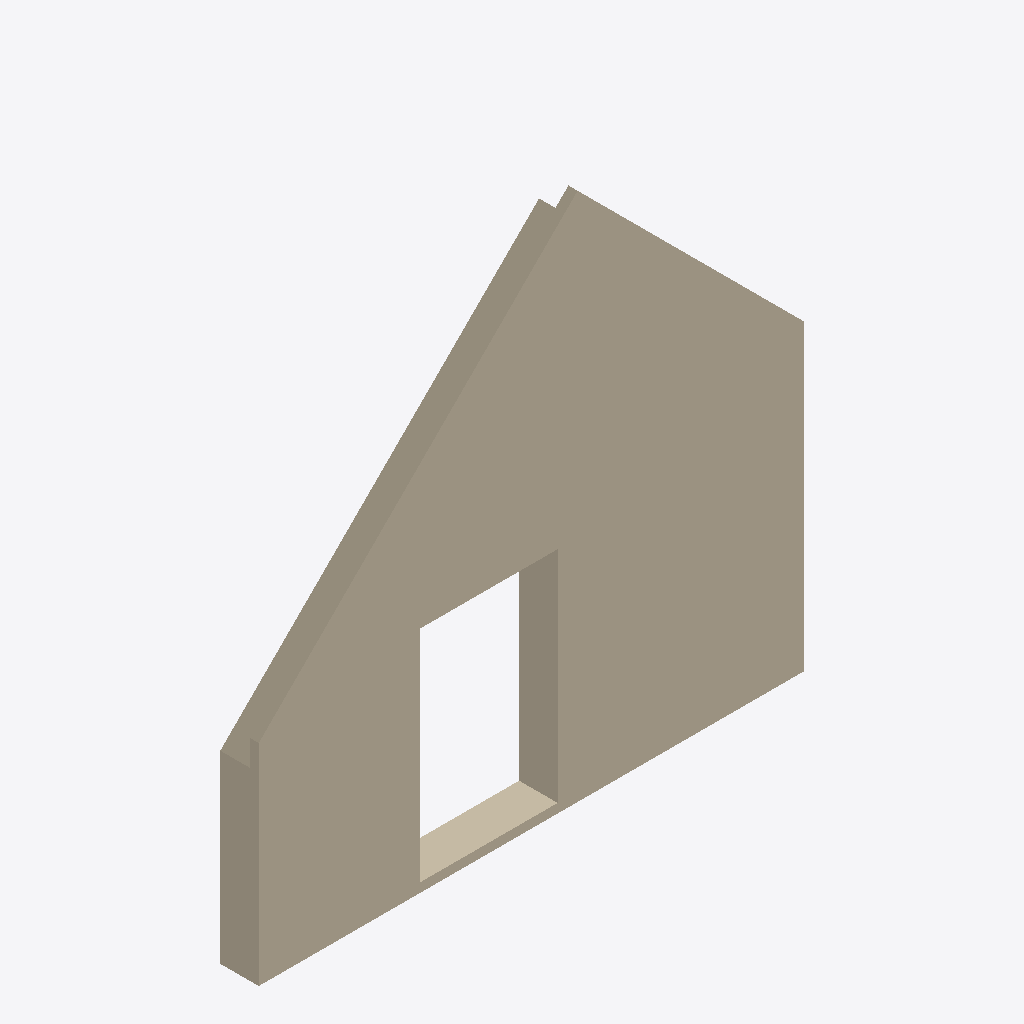
Isometric view of an IFC building model (IFC-SPF (STEP), schema IFC2X3, length unit millimetre), seen from the south-west, elements coloured by IFC class: 1 wall (beige).
Extent 5.9 m × 0.4 m × 5.8 m (x, y, z). Elements (1): 1 IfcWallStandardCase.

HEADER;
FILE_DESCRIPTION(('ViewDefinition [CoordinationView]'),'2;1');
FILE_NAME('faceted_brep_csg.ifc','2014-06-07T12:00:00',(''),('',''),'IfcOpenShell 0.5.0-dev','IfcOpenShell 0.5.0-dev','');
FILE_SCHEMA(('IFC2X3'));
ENDSEC;
DATA;
#46=IFCPROJECT('344O7vICcwH8qAEnwJDjSU',#15,'',$,$,$,'',(#43),#32);
#1096640=IFCWALLSTANDARDCASE('0DfxmCtqHFUxv$oFsrZ6KX',#15,'',$,$,#1096513,#1096636,'');
ENDSEC;
